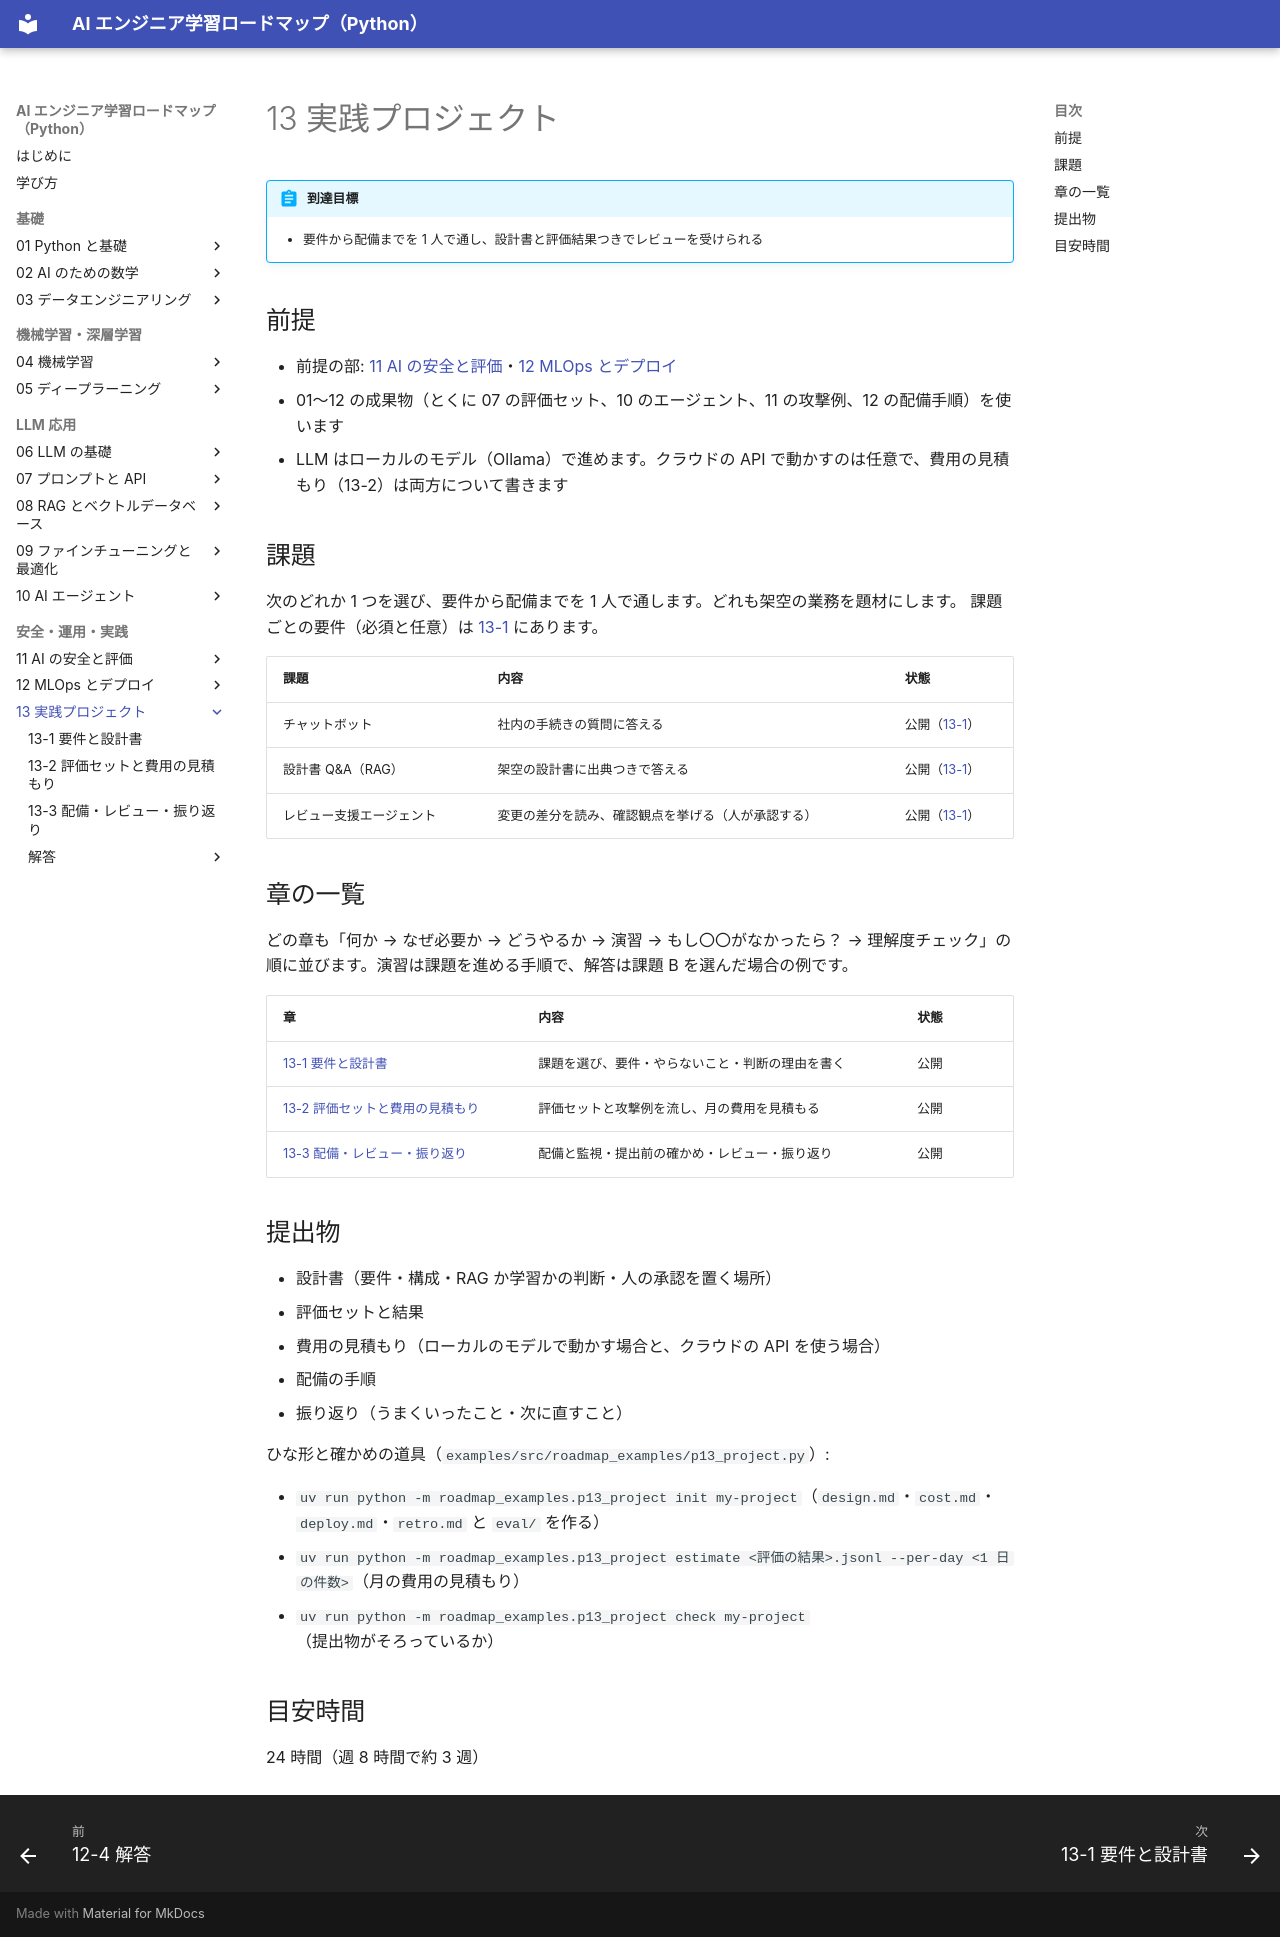

repository: shoyo-maya-bot/ai-engineer-roadmap · page: 13-project/index.html · generator: mkdocs

# 13 実践プロジェクト

!!! abstract "到達目標"
    - 要件から配備までを 1 人で通し、設計書と評価結果つきでレビューを受けられる

## 前提

- 前提の部: [11 AI の安全と評価](../11-safety/index.md)・[12 MLOps とデプロイ](../12-mlops/index.md)
- 01〜12 の成果物（とくに 07 の評価セット、10 のエージェント、11 の攻撃例、12 の配備手順）を使います
- LLM はローカルのモデル（Ollama）で進めます。クラウドの API で動かすのは任意で、費用の見積もり（13-2）は両方について書きます

## 課題

次のどれか 1 つを選び、要件から配備までを 1 人で通します。どれも架空の業務を題材にします。
課題ごとの要件（必須と任意）は [13-1](13-1-requirements-design.md) にあります。

| 課題 | 内容 | 状態 |
|---|---|---|
| チャットボット | 社内の手続きの質問に答える | 公開（[13-1](13-1-requirements-design.md)） |
| 設計書 Q&A（RAG） | 架空の設計書に出典つきで答える | 公開（[13-1](13-1-requirements-design.md)） |
| レビュー支援エージェント | 変更の差分を読み、確認観点を挙げる（人が承認する） | 公開（[13-1](13-1-requirements-design.md)） |

## 章の一覧

どの章も「何か → なぜ必要か → どうやるか → 演習 → もし〇〇がなかったら？ → 理解度チェック」の順に並びます。演習は課題を進める手順で、解答は課題 B を選んだ場合の例です。

| 章 | 内容 | 状態 |
|---|---|---|
| [13-1 要件と設計書](13-1-requirements-design.md) | 課題を選び、要件・やらないこと・判断の理由を書く | 公開 |
| [13-2 評価セットと費用の見積もり](13-2-evaluation-cost.md) | 評価セットと攻撃例を流し、月の費用を見積もる | 公開 |
| [13-3 配備・レビュー・振り返り](13-3-deploy-review.md) | 配備と監視・提出前の確かめ・レビュー・振り返り | 公開 |

## 提出物

- 設計書（要件・構成・RAG か学習かの判断・人の承認を置く場所）
- 評価セットと結果
- 費用の見積もり（ローカルのモデルで動かす場合と、クラウドの API を使う場合）
- 配備の手順
- 振り返り（うまくいったこと・次に直すこと）

ひな形と確かめの道具（`examples/src/roadmap_examples/p13_project.py`）:

- `uv run python -m roadmap_examples.p13_project init my-project`（`design.md`・`cost.md`・`deploy.md`・`retro.md` と `eval/` を作る）
- `uv run python -m roadmap_examples.p13_project estimate <評価の結果>.jsonl --per-day <1 日の件数>`（月の費用の見積もり）
- `uv run python -m roadmap_examples.p13_project check my-project`（提出物がそろっているか）

## 目安時間

24 時間（週 8 時間で約 3 週）
